2-way image classification set "finaldata" from GitHub (prastabdkl/unet-for-covid-detection); label vocabulary: COVID, normal.

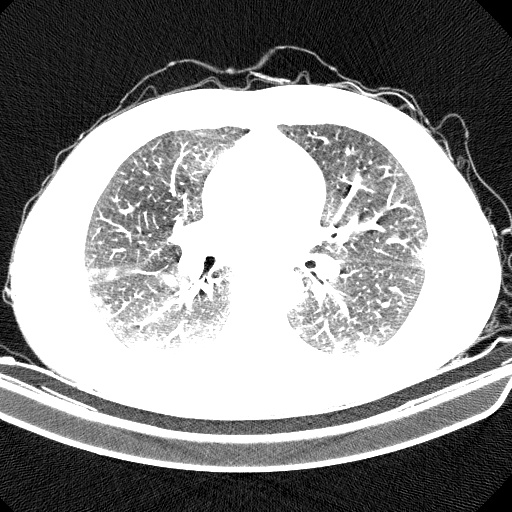
Label: COVID

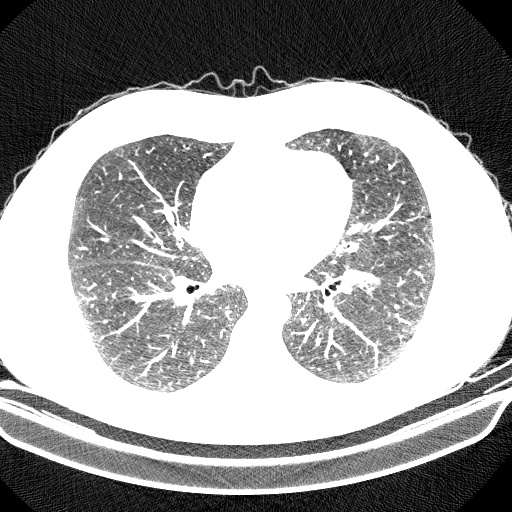
Label: normal

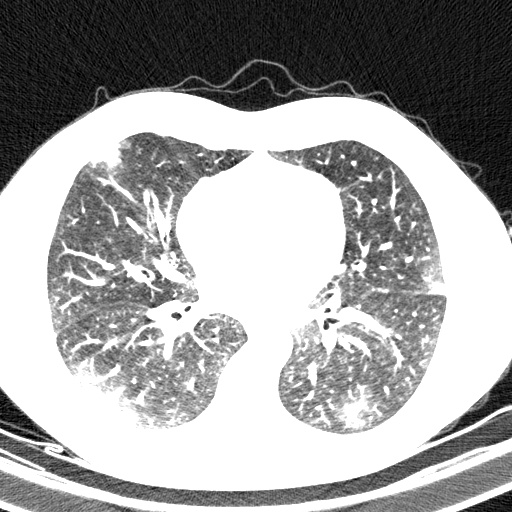
Label: COVID

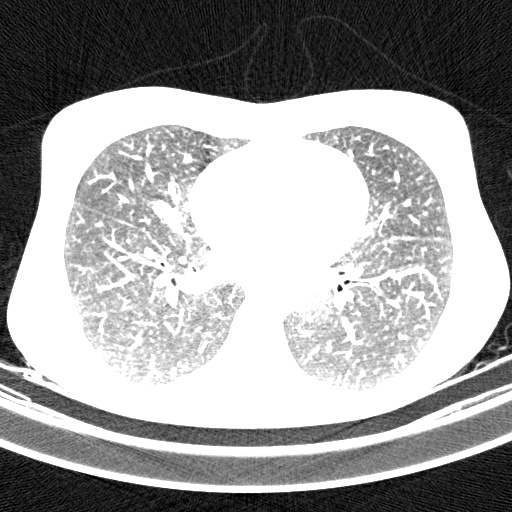
Label: normal
